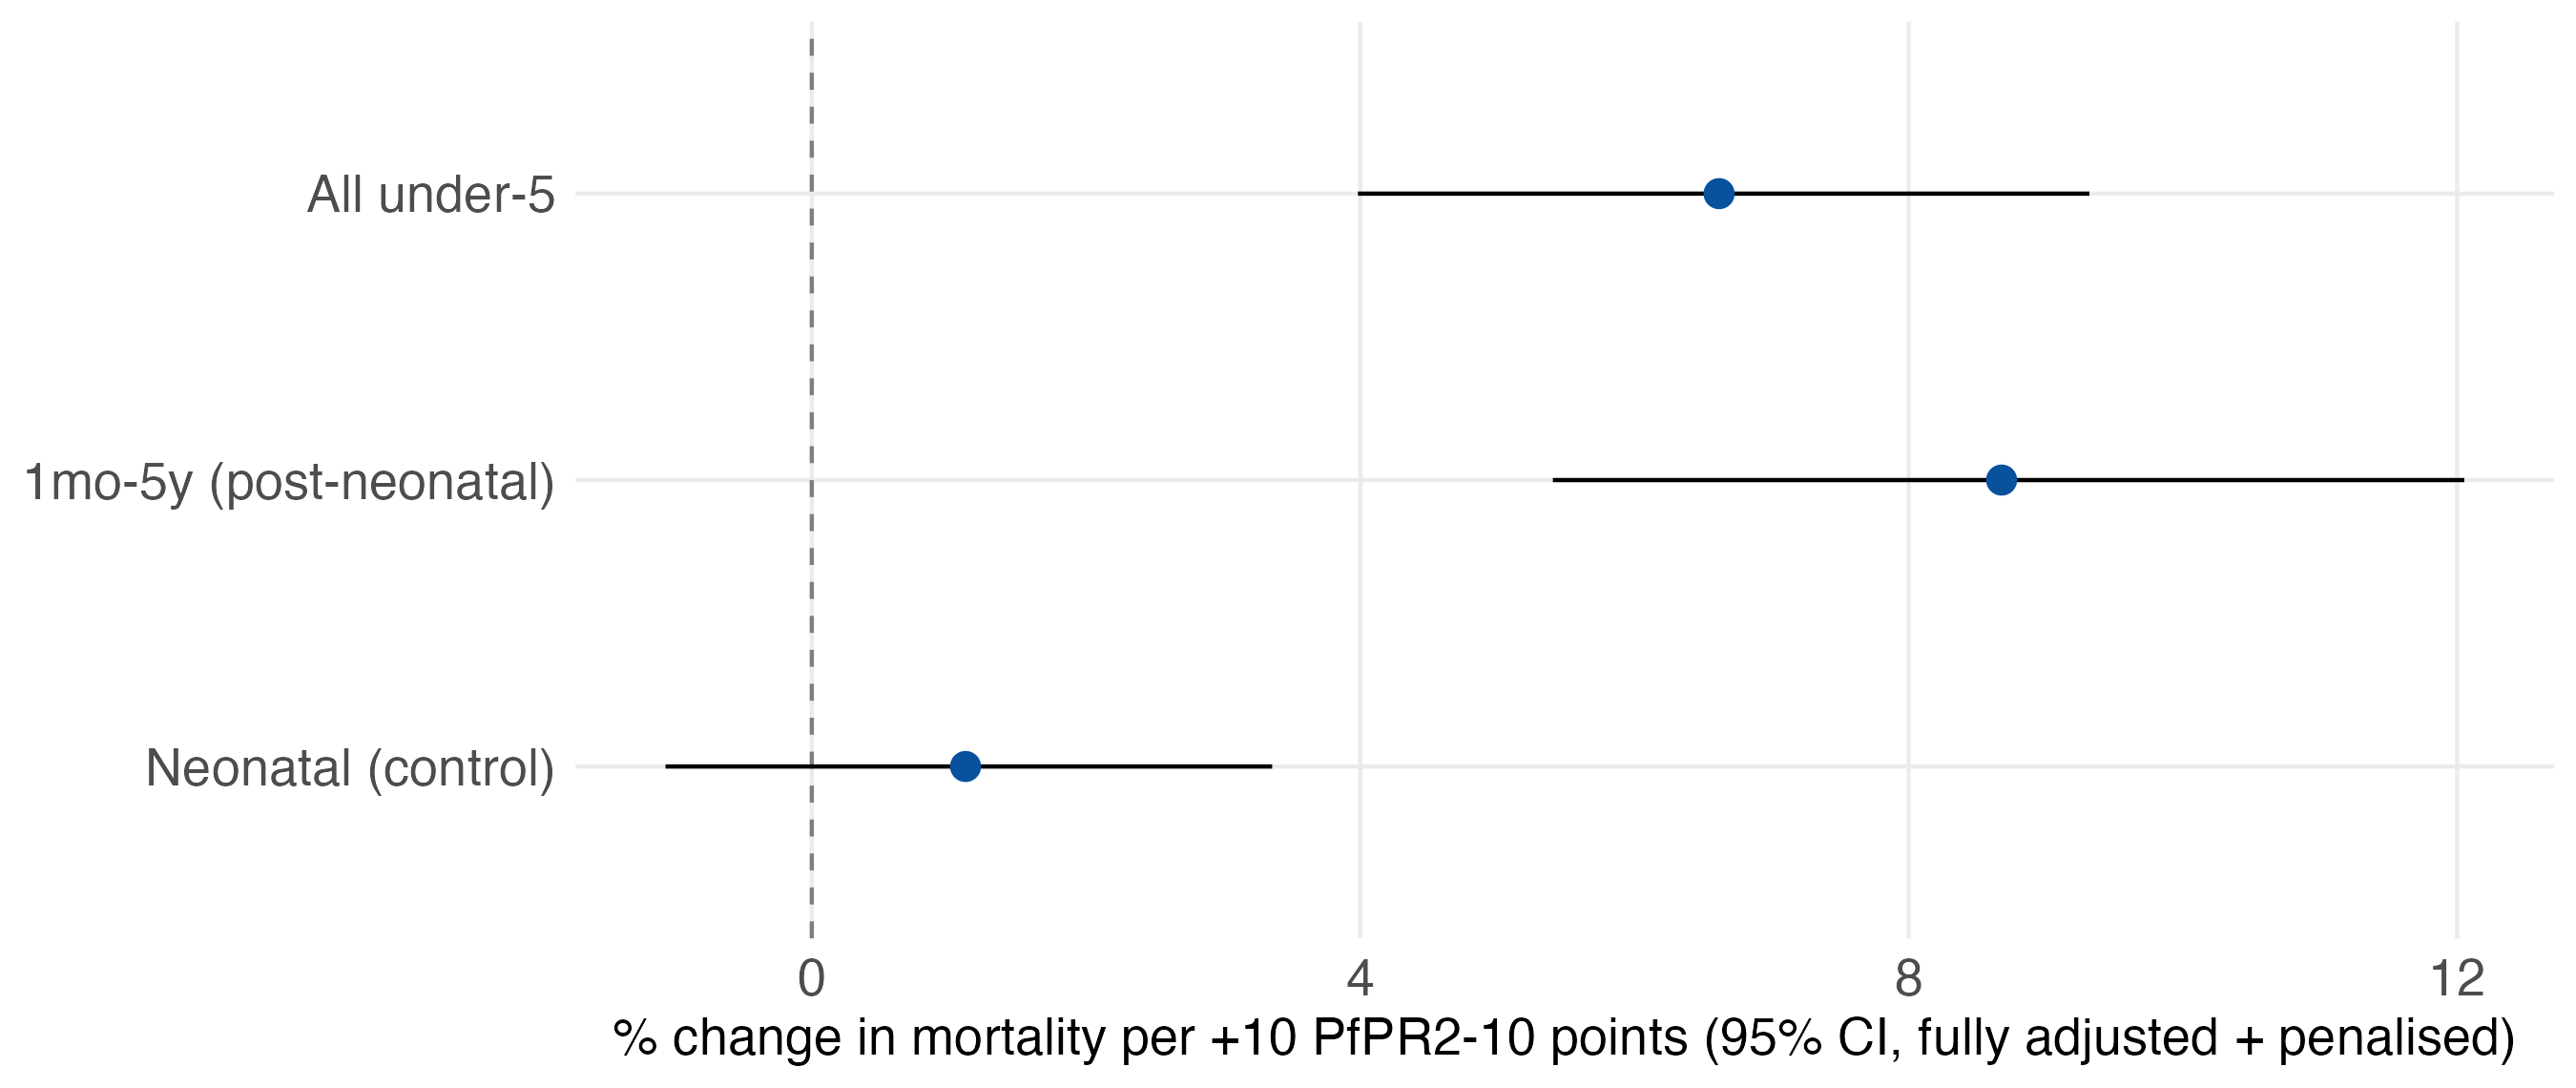

The table this chart was drawn from, first rows:
outcome, pct, lo, hi, p
All under-5, 6.617, 3.983, 9.318, 5.16072780261299e-07
1mo-5y (post-neonatal), 8.678, 5.405, 12.05, 9.59288890475685e-08
Neonatal (control), 1.121, -1.067, 3.358, 0.3177
